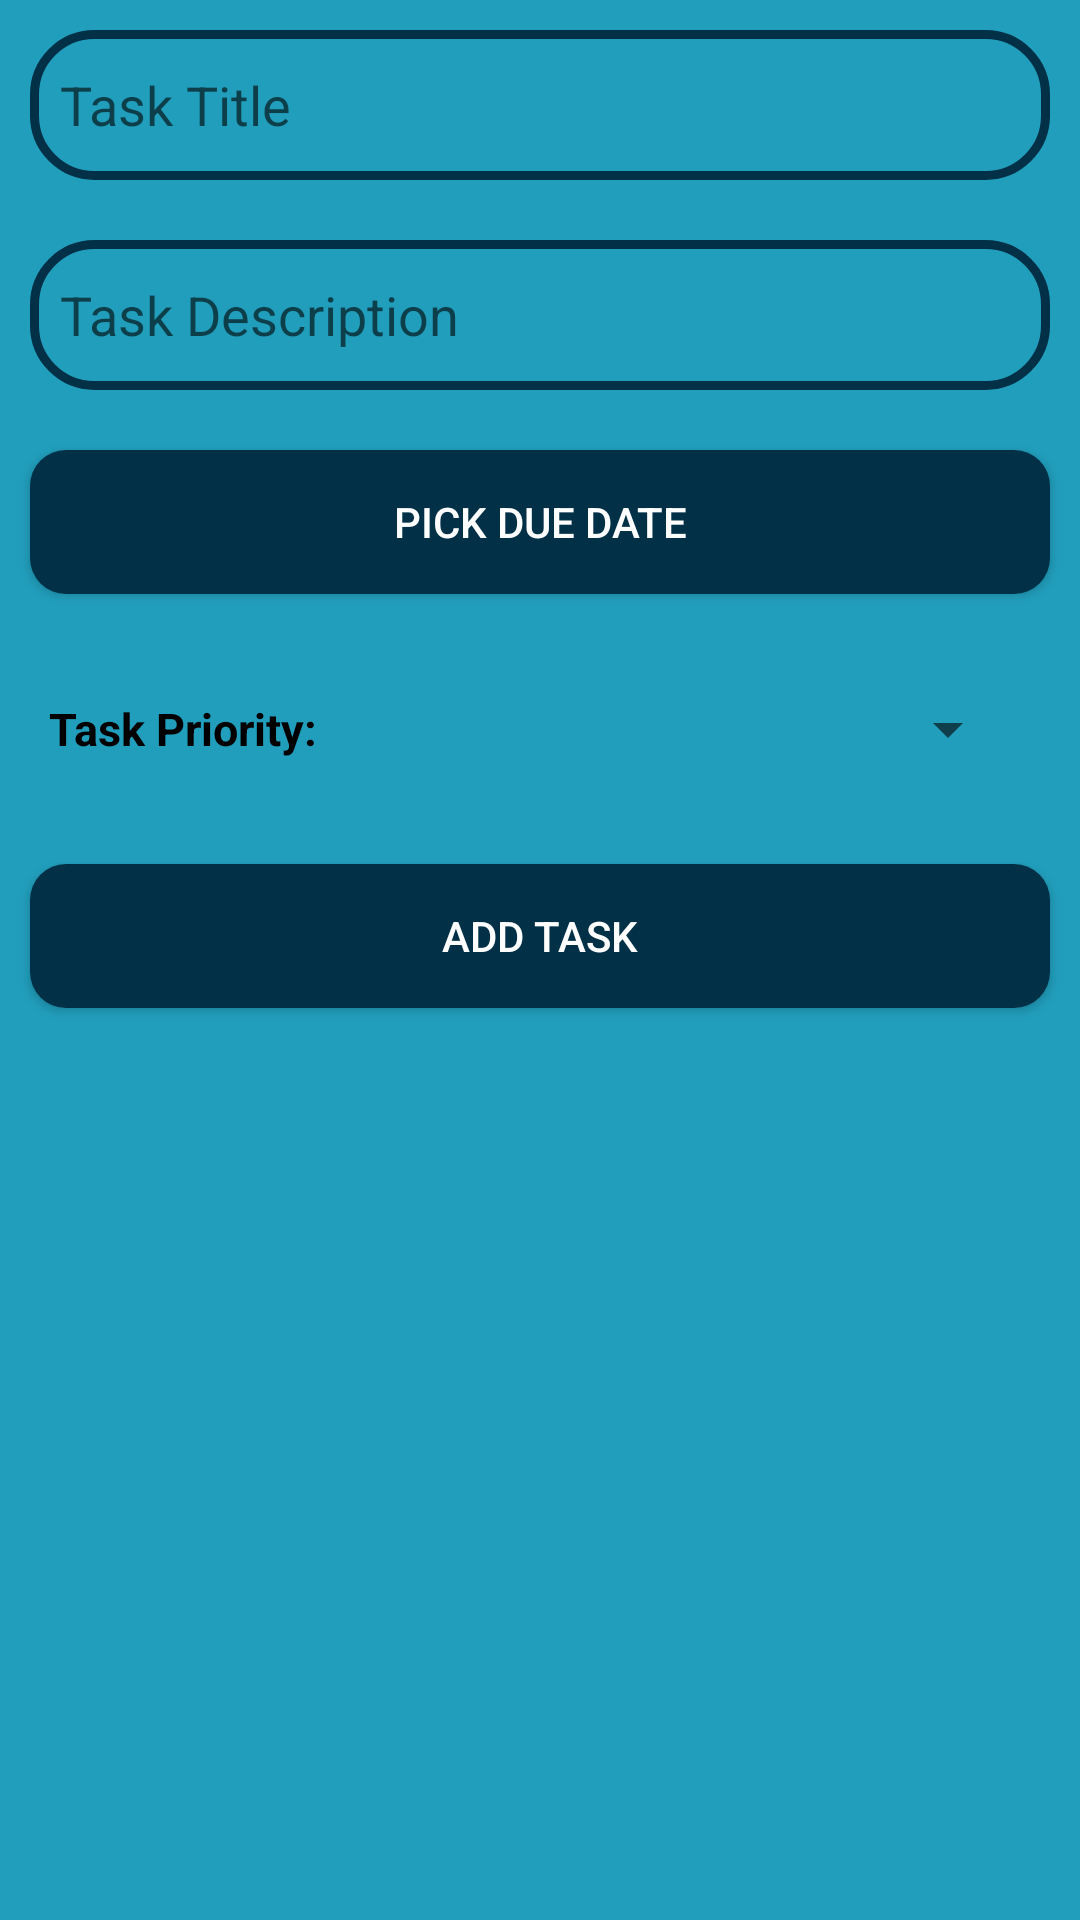

Produce the Android XML layout that renders to this screen, including the resource entries it uses.
<!-- AndroidManifest.xml: application theme Theme.ToDoList -->
<!-- res/layout/activity_add_to_do_item.xml -->
<?xml version="1.0" encoding="utf-8"?>
<LinearLayout xmlns:android="http://schemas.android.com/apk/res/android"
    xmlns:app="http://schemas.android.com/apk/res-auto"
    xmlns:tools="http://schemas.android.com/tools"
    android:layout_width="match_parent"
    android:layout_height="match_parent"
    android:orientation="vertical"
    tools:context=".MainActivity"
    android:background="#219EBC">

    <EditText
        android:id="@+id/taskTitleEdt"
        android:layout_width="match_parent"
        android:layout_height="50dp"
        android:layout_margin="10dp"
        android:background="@drawable/custom_edittext"
        android:padding="10dp"
        android:hint="Task Title"/>

    <EditText
        android:id="@+id/taskDescriptionEdt"
        android:layout_width="match_parent"
        android:layout_height="50dp"
        android:layout_margin="10dp"
        android:background="@drawable/custom_edittext"
        android:padding="10dp"
        android:hint="Task Description"/>

    <RelativeLayout
        android:layout_width="match_parent"
        android:layout_height="50dp"
        android:layout_margin="10dp"
        android:visibility="gone"
        android:id="@+id/relativeLayout1">

        <TextView
            android:id="@+id/selectedDate"
            android:layout_width="wrap_content"
            android:layout_height="match_parent"
            android:text="Due Date: "
            android:gravity="center"
            android:textStyle="bold"
            android:textSize="15sp"
            android:padding="6dp"
            android:textColor="@color/black"
            />

        <ImageView
            android:layout_alignParentEnd="true"
            android:id="@+id/crossButton"
            android:layout_width="50dp"
            android:layout_height="50dp"
            android:layout_marginStart="10dp"
            android:layout_marginTop="10dp"
            android:layout_marginEnd="10dp"
            android:layout_marginBottom="10dp"
            android:contentDescription="discard selected date"
            android:gravity="center"
            android:src="@drawable/ic_cross"
            />
    </RelativeLayout>

    <Button
        android:id="@+id/btnDueDate"
        android:layout_width="match_parent"
        android:layout_height="wrap_content"
        android:text="Pick Due Date"
        android:textColor="@color/white"
        android:background="@drawable/custom_button"
        android:layout_margin="10dp"
        android:visibility="visible"/>

    <RelativeLayout
        android:layout_width="match_parent"
        android:layout_height="50dp"
        android:orientation="horizontal"
        android:layout_margin="10dp">

        <TextView
            android:id="@+id/textview"
            android:layout_width="wrap_content"
            android:layout_height="match_parent"
            android:text="Task Priority:"
            android:gravity="center"
            android:textStyle="bold"
            android:textSize="15sp"
            android:padding="6dp"
            android:textColor="@color/black"
            />

        <Spinner
            android:layout_toEndOf="@id/textview"
            android:layout_margin="10dp"
            android:id="@+id/taskPriority"
            android:layout_width="250dp"
            android:layout_height="50dp"
            android:gravity="center"/>
    </RelativeLayout>


    <Button
        android:id="@+id/addTaskBtn"
        android:layout_margin="10dp"
        android:layout_width="match_parent"
        android:layout_height="wrap_content"
        android:background="@drawable/custom_button"
        android:textColor="@color/white"
        android:text="Add Task"
        />
</LinearLayout>
<!-- resources referenced by this layout -->
<resources>
  <color name="black">#FF000000</color>
  <color name="white">#FFFFFFFF</color>
  <!-- drawable custom_button (drawable) -->
  <?xml version="1.0" encoding="utf-8"?>
  <shape xmlns:android="http://schemas.android.com/apk/res/android">
      <corners android:radius="12dp" />
      <solid android:color="#023047" />
  </shape>
  <!-- drawable custom_edittext (drawable) -->
  <?xml version="1.0" encoding="utf-8"?>
  <shape xmlns:android="http://schemas.android.com/apk/res/android"
      android:shape="rectangle">
  
      <stroke
          android:width="3dp"
          android:color="#023047"/>
      <corners
          android:radius="20dp"/>
  </shape>
  <style name="Theme.ToDoList" parent="Base.Theme.ToDoList" />
  <style name="Base.Theme.ToDoList" parent="Theme.AppCompat.DayNight">
          
          
      </style>
</resources>
